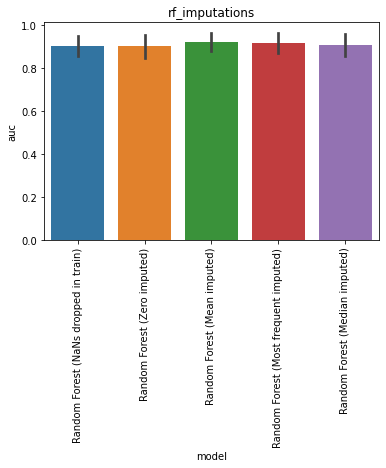

The file beside this chart, header and first rows:
, model, auc, model_train_nan, imputer, chain, group, seed, epitope, species, train_alpha_only, train_beta_only, train_both, train_non, train_total, test_total, df_size, gene_features, missing_indicator, test_nr, improvement
0, Random Forest (NaNs dropped in train), 0.8719, False, , both, baseline, 0.0, GILGFVFTL, HomoSapiens, 0.0, 0.0, 217.0, 0.0, 217.0, 42.0, 1000, FV, False, 1, -0.02983
1, Random Forest (NaNs dropped in train), 0.8623, False, , both, baseline, 1.0, GILGFVFTL, HomoSapiens, 0.0, 0.0, 212.0, 0.0, 212.0, 47.0, 1000, FV, False, 1, -0.03939
2, Random Forest (NaNs dropped in train), 0.8949, False, , both, baseline, 2.0, GILGFVFTL, HomoSapiens, 0.0, 0.0, 205.0, 0.0, 205.0, 54.0, 1000, FV, False, 1, -0.006824
3, Random Forest (NaNs dropped in train), 0.9938, False, , both, baseline, 3.0, GILGFVFTL, HomoSapiens, 0.0, 0.0, 215.0, 0.0, 215.0, 44.0, 1000, FV, False, 1, 0.09204
4, Random Forest (NaNs dropped in train), 0.8857, False, , both, baseline, 4.0, GILGFVFTL, HomoSapiens, 0.0, 0.0, 213.0, 0.0, 213.0, 46.0, 1000, FV, False, 1, -0.016
0, Random Forest (Zero imputed), 0.8617, True, , both, rf_imputations, 0.0, GILGFVFTL, HomoSapiens, 269.0, 308.0, 223.0, 0.0, 800.0, 42.0, 1000, FV, False, 2, -0.04003
1, Random Forest (Zero imputed), 0.8496, True, , both, rf_imputations, 1.0, GILGFVFTL, HomoSapiens, 264.0, 319.0, 217.0, 0.0, 800.0, 47.0, 1000, FV, False, 2, -0.05207
2, Random Forest (Zero imputed), 0.9183, True, , both, rf_imputations, 2.0, GILGFVFTL, HomoSapiens, 270.0, 321.0, 209.0, 0.0, 800.0, 54.0, 1000, FV, False, 2, 0.01661
3, Random Forest (Zero imputed), 0.9958, True, , both, rf_imputations, 3.0, GILGFVFTL, HomoSapiens, 275.0, 307.0, 218.0, 0.0, 800.0, 44.0, 1000, FV, False, 2, 0.09412
4, Random Forest (Zero imputed), 0.88, True, , both, rf_imputations, 4.0, GILGFVFTL, HomoSapiens, 266.0, 317.0, 217.0, 0.0, 800.0, 46.0, 1000, FV, False, 2, -0.02171
0, Random Forest (Mean imputed), 0.8889, True, , both, rf_imputations, 0.0, GILGFVFTL, HomoSapiens, 269.0, 308.0, 223.0, 0.0, 800.0, 42.0, 1000, FV, False, 3, -0.01282
1, Random Forest (Mean imputed), 0.9167, True, , both, rf_imputations, 1.0, GILGFVFTL, HomoSapiens, 264.0, 319.0, 217.0, 0.0, 800.0, 47.0, 1000, FV, False, 3, 0.01496
2, Random Forest (Mean imputed), 0.924, True, , both, rf_imputations, 2.0, GILGFVFTL, HomoSapiens, 270.0, 321.0, 209.0, 0.0, 800.0, 54.0, 1000, FV, False, 3, 0.0223
3, Random Forest (Mean imputed), 1.0, True, , both, rf_imputations, 3.0, GILGFVFTL, HomoSapiens, 275.0, 307.0, 218.0, 0.0, 800.0, 44.0, 1000, FV, False, 3, 0.09829
4, Random Forest (Mean imputed), 0.8781, True, , both, rf_imputations, 4.0, GILGFVFTL, HomoSapiens, 266.0, 317.0, 217.0, 0.0, 800.0, 46.0, 1000, FV, False, 3, -0.02362
0, Random Forest (Most frequent imputed), 0.8537, True, , both, rf_imputations, 0.0, GILGFVFTL, HomoSapiens, 269.0, 308.0, 223.0, 0.0, 800.0, 42.0, 1000, FV, False, 4, -0.04797
1, Random Forest (Most frequent imputed), 0.8877, True, , both, rf_imputations, 1.0, GILGFVFTL, HomoSapiens, 264.0, 319.0, 217.0, 0.0, 800.0, 47.0, 1000, FV, False, 4, -0.01403
2, Random Forest (Most frequent imputed), 0.9325, True, , both, rf_imputations, 2.0, GILGFVFTL, HomoSapiens, 270.0, 321.0, 209.0, 0.0, 800.0, 54.0, 1000, FV, False, 4, 0.03082
3, Random Forest (Most frequent imputed), 0.9938, True, , both, rf_imputations, 3.0, GILGFVFTL, HomoSapiens, 275.0, 307.0, 218.0, 0.0, 800.0, 44.0, 1000, FV, False, 4, 0.09204
4, Random Forest (Most frequent imputed), 0.9086, True, , both, rf_imputations, 4.0, GILGFVFTL, HomoSapiens, 266.0, 317.0, 217.0, 0.0, 800.0, 46.0, 1000, FV, False, 4, 0.006861
0, Random Forest (Median imputed), 0.8571, True, , both, rf_imputations, 0.0, GILGFVFTL, HomoSapiens, 269.0, 308.0, 223.0, 0.0, 800.0, 42.0, 1000, FV, False, 5, -0.04457
1, Random Forest (Median imputed), 0.8596, True, , both, rf_imputations, 1.0, GILGFVFTL, HomoSapiens, 264.0, 319.0, 217.0, 0.0, 800.0, 47.0, 1000, FV, False, 5, -0.04211
2, Random Forest (Median imputed), 0.929, True, , both, rf_imputations, 2.0, GILGFVFTL, HomoSapiens, 270.0, 321.0, 209.0, 0.0, 800.0, 54.0, 1000, FV, False, 5, 0.02727
3, Random Forest (Median imputed), 0.9958, True, , both, rf_imputations, 3.0, GILGFVFTL, HomoSapiens, 275.0, 307.0, 218.0, 0.0, 800.0, 44.0, 1000, FV, False, 5, 0.09412
4, Random Forest (Median imputed), 0.8981, True, , both, rf_imputations, 4.0, GILGFVFTL, HomoSapiens, 266.0, 317.0, 217.0, 0.0, 800.0, 46.0, 1000, FV, False, 5, -0.003615
